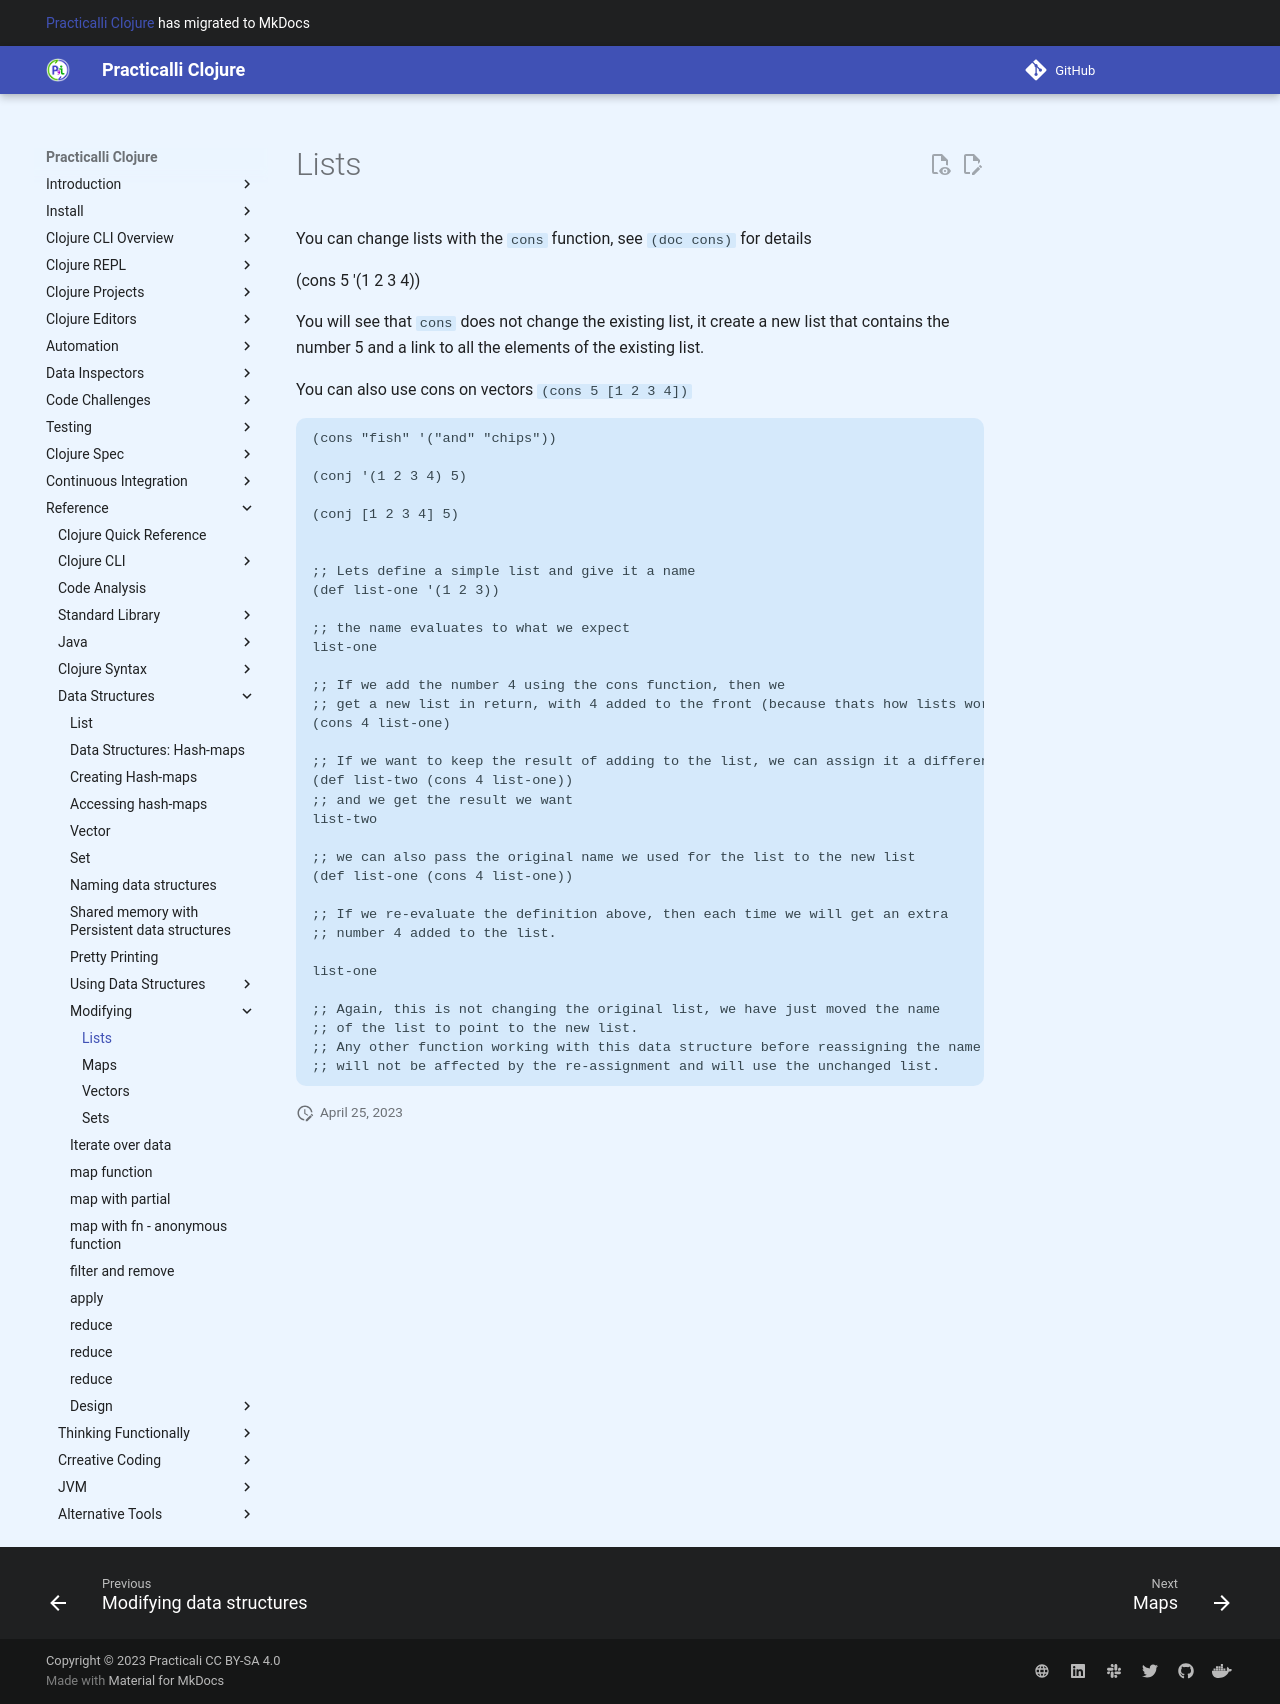

repository: practicalli/clojure · page: modifying-data-structures/lists/index.html · generator: mkdocs

# Lists

  You can change lists with the `cons` function, see `(doc cons)` for details


(cons 5 '(1 2 3 4))


You will see that `cons` does not change the existing list, it create a new list that contains the number 5 and a link to all the elements of the existing list.

 You can also use cons on vectors `(cons 5 [1 2 3 4])`

```
(cons "fish" '("and" "chips"))

(conj '(1 2 3 4) 5)

(conj [1 2 3 4] 5)


;; Lets define a simple list and give it a name
(def list-one '(1 2 3))

;; the name evaluates to what we expect
list-one

;; If we add the number 4 using the cons function, then we
;; get a new list in return, with 4 added to the front (because thats how lists work with cons)
(cons 4 list-one)

;; If we want to keep the result of adding to the list, we can assign it a different name
(def list-two (cons 4 list-one))
;; and we get the result we want
list-two

;; we can also pass the original name we used for the list to the new list
(def list-one (cons 4 list-one))

;; If we re-evaluate the definition above, then each time we will get an extra
;; number 4 added to the list.

list-one

;; Again, this is not changing the original list, we have just moved the name
;; of the list to point to the new list.
;; Any other function working with this data structure before reassigning the name
;; will not be affected by the re-assignment and will use the unchanged list.

```
